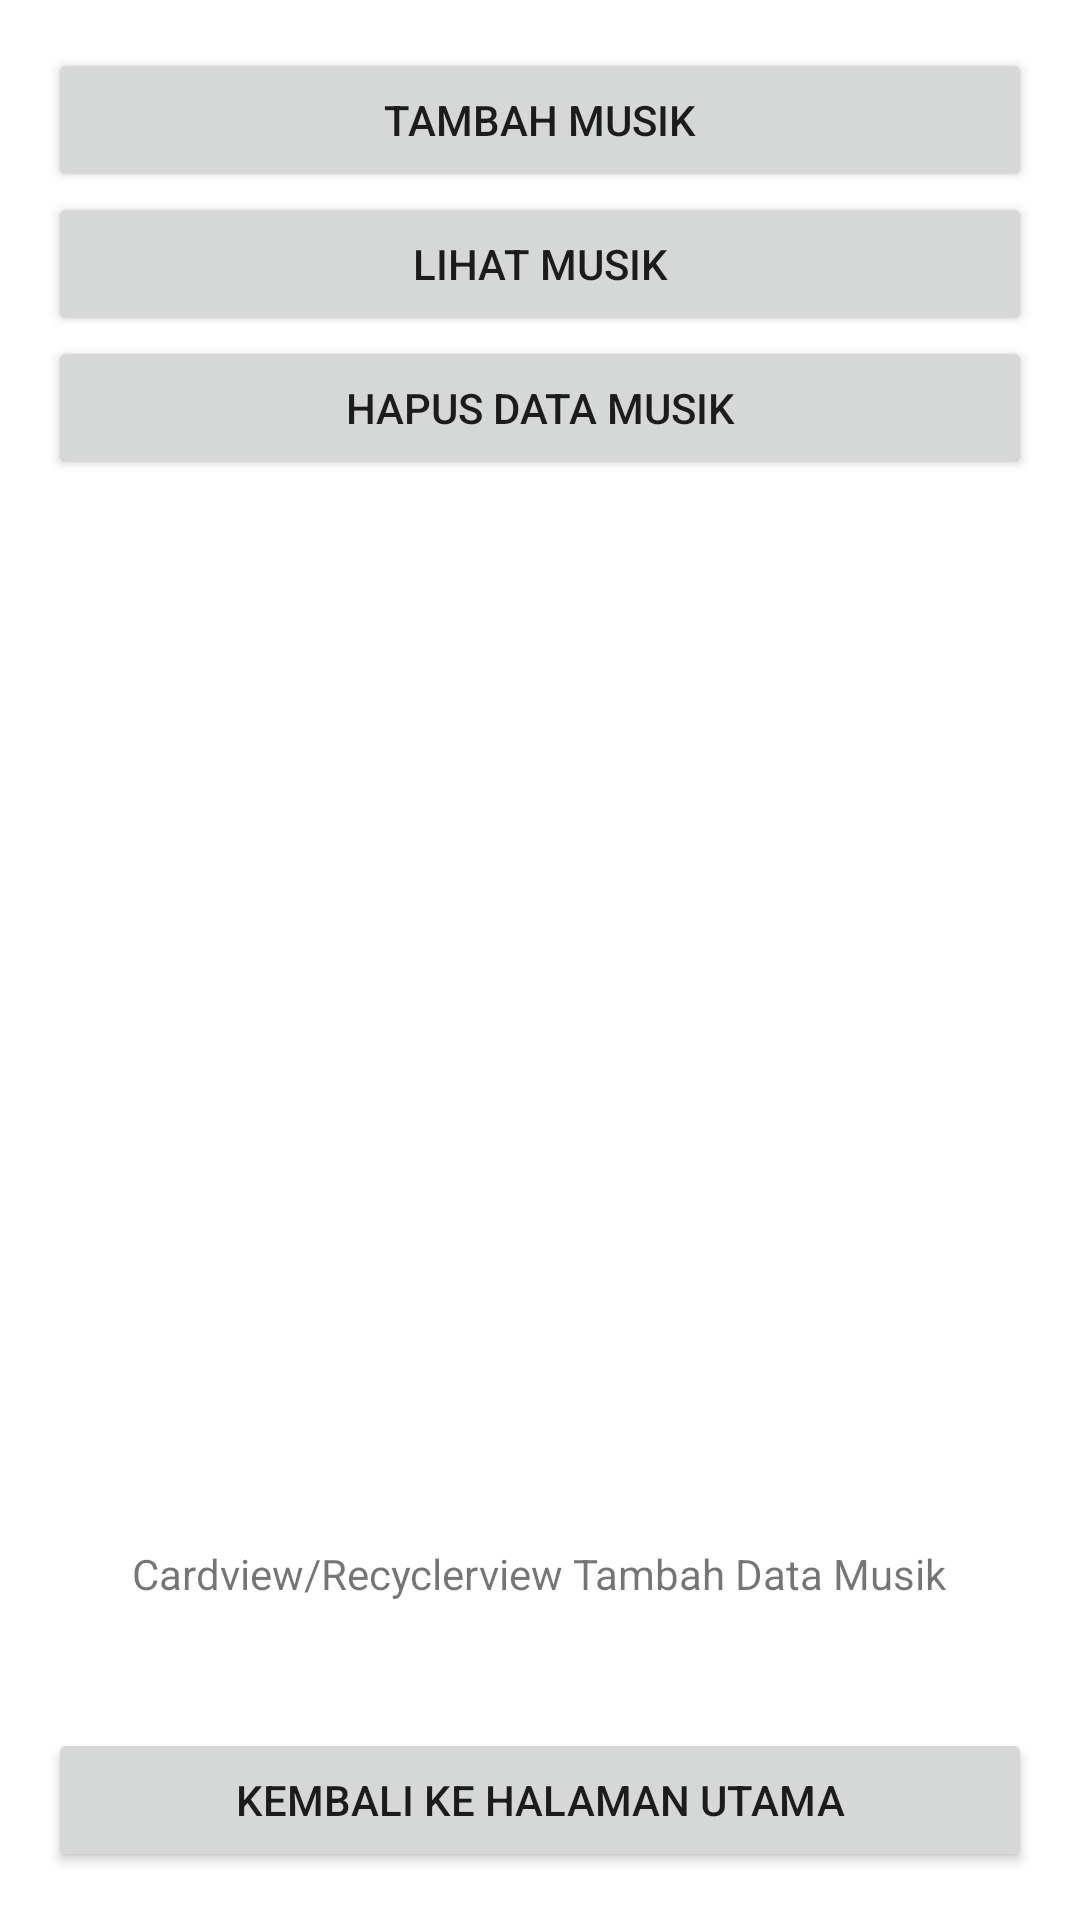

Write the Android layout XML for this screen, with the resource values it uses.
<!-- AndroidManifest.xml: application theme Theme.KleeMusik -->
<!-- res/layout/activity_main_screen.xml -->
<?xml version="1.0" encoding="utf-8"?>
<RelativeLayout xmlns:android="http://schemas.android.com/apk/res/android"
    xmlns:app="http://schemas.android.com/apk/res-auto"
    xmlns:tools="http://schemas.android.com/tools"
    android:layout_width="match_parent"
    android:layout_height="match_parent"
    android:paddingBottom="@dimen/activity_vertical_margin"
    android:paddingLeft="@dimen/activity_horizontal_margin"
    android:paddingRight="@dimen/activity_horizontal_margin"
    android:paddingTop="@dimen/activity_vertical_margin"
    tools:context=".activity.MainScreenActivity">

    <Button
        android:id="@+id/backact"
        android:layout_width="match_parent"
        android:layout_height="wrap_content"
        android:layout_alignParentBottom="true"
        android:layout_centerHorizontal="true"
        android:text="@string/kbhui"/>
    <TextView
        android:layout_width="wrap_content"
        android:layout_height="wrap_content"
        android:paddingBottom="10dp"
        android:layout_alignParentBottom="true"
        android:layout_marginBottom="80dp"
        android:layout_centerHorizontal="true"
        android:text="@string/tambah_data_musik" />


    <LinearLayout
        android:layout_width="match_parent"
        android:layout_height="wrap_content"
        android:orientation="vertical">

        <Button
            android:id="@+id/button_tambahdata"
            android:layout_width="match_parent"
            android:layout_height="wrap_content"
            android:text="@string/tambah_musik"/>

        <Button
            android:id="@+id/button_lihatdata"
            android:layout_width="match_parent"
            android:layout_height="wrap_content"
            android:text="@string/lihat_musik"/>

        <Button
            android:id="@+id/button_hapusdata"
            android:layout_width="match_parent"
            android:layout_height="wrap_content"
            android:text="@string/hapus_data_musik"/>
    </LinearLayout>

</RelativeLayout>
<!-- resources referenced by this layout -->
<resources>
  <dimen name="activity_horizontal_margin">16dp</dimen>
  <dimen name="activity_vertical_margin">16dp</dimen>
  <string name="hapus_data_musik">hapus data musik</string>
  <string name="kbhui">Kembali Ke Halaman Utama</string>
  <string name="lihat_musik">lihat musik</string>
  <string name="tambah_data_musik">Cardview/Recyclerview Tambah Data Musik</string>
  <string name="tambah_musik">tambah musik</string>
  <style name="Theme.KleeMusik" parent="Theme.MaterialComponents.DayNight.DarkActionBar">
          
          <item name="colorPrimary">@color/merah</item>
          <item name="colorPrimaryVariant">@color/oren</item>
          <item name="colorOnPrimary">@color/white</item>
          
          <item name="colorSecondary">@color/teal_200</item>
          <item name="colorSecondaryVariant">@color/teal_700</item>
          <item name="colorOnSecondary">@color/black</item>
          
          <item name="android:statusBarColor" tools:targetApi="l">?attr/colorPrimaryVariant</item>
          
      </style>
  <color name="merah">#ff0000</color>
  <color name="oren">#FF726B</color>
  <color name="white">#FFFFFFFF</color>
  <color name="teal_200">#FF03DAC5</color>
  <color name="teal_700">#FF018786</color>
  <color name="black">#FF000000</color>
</resources>
